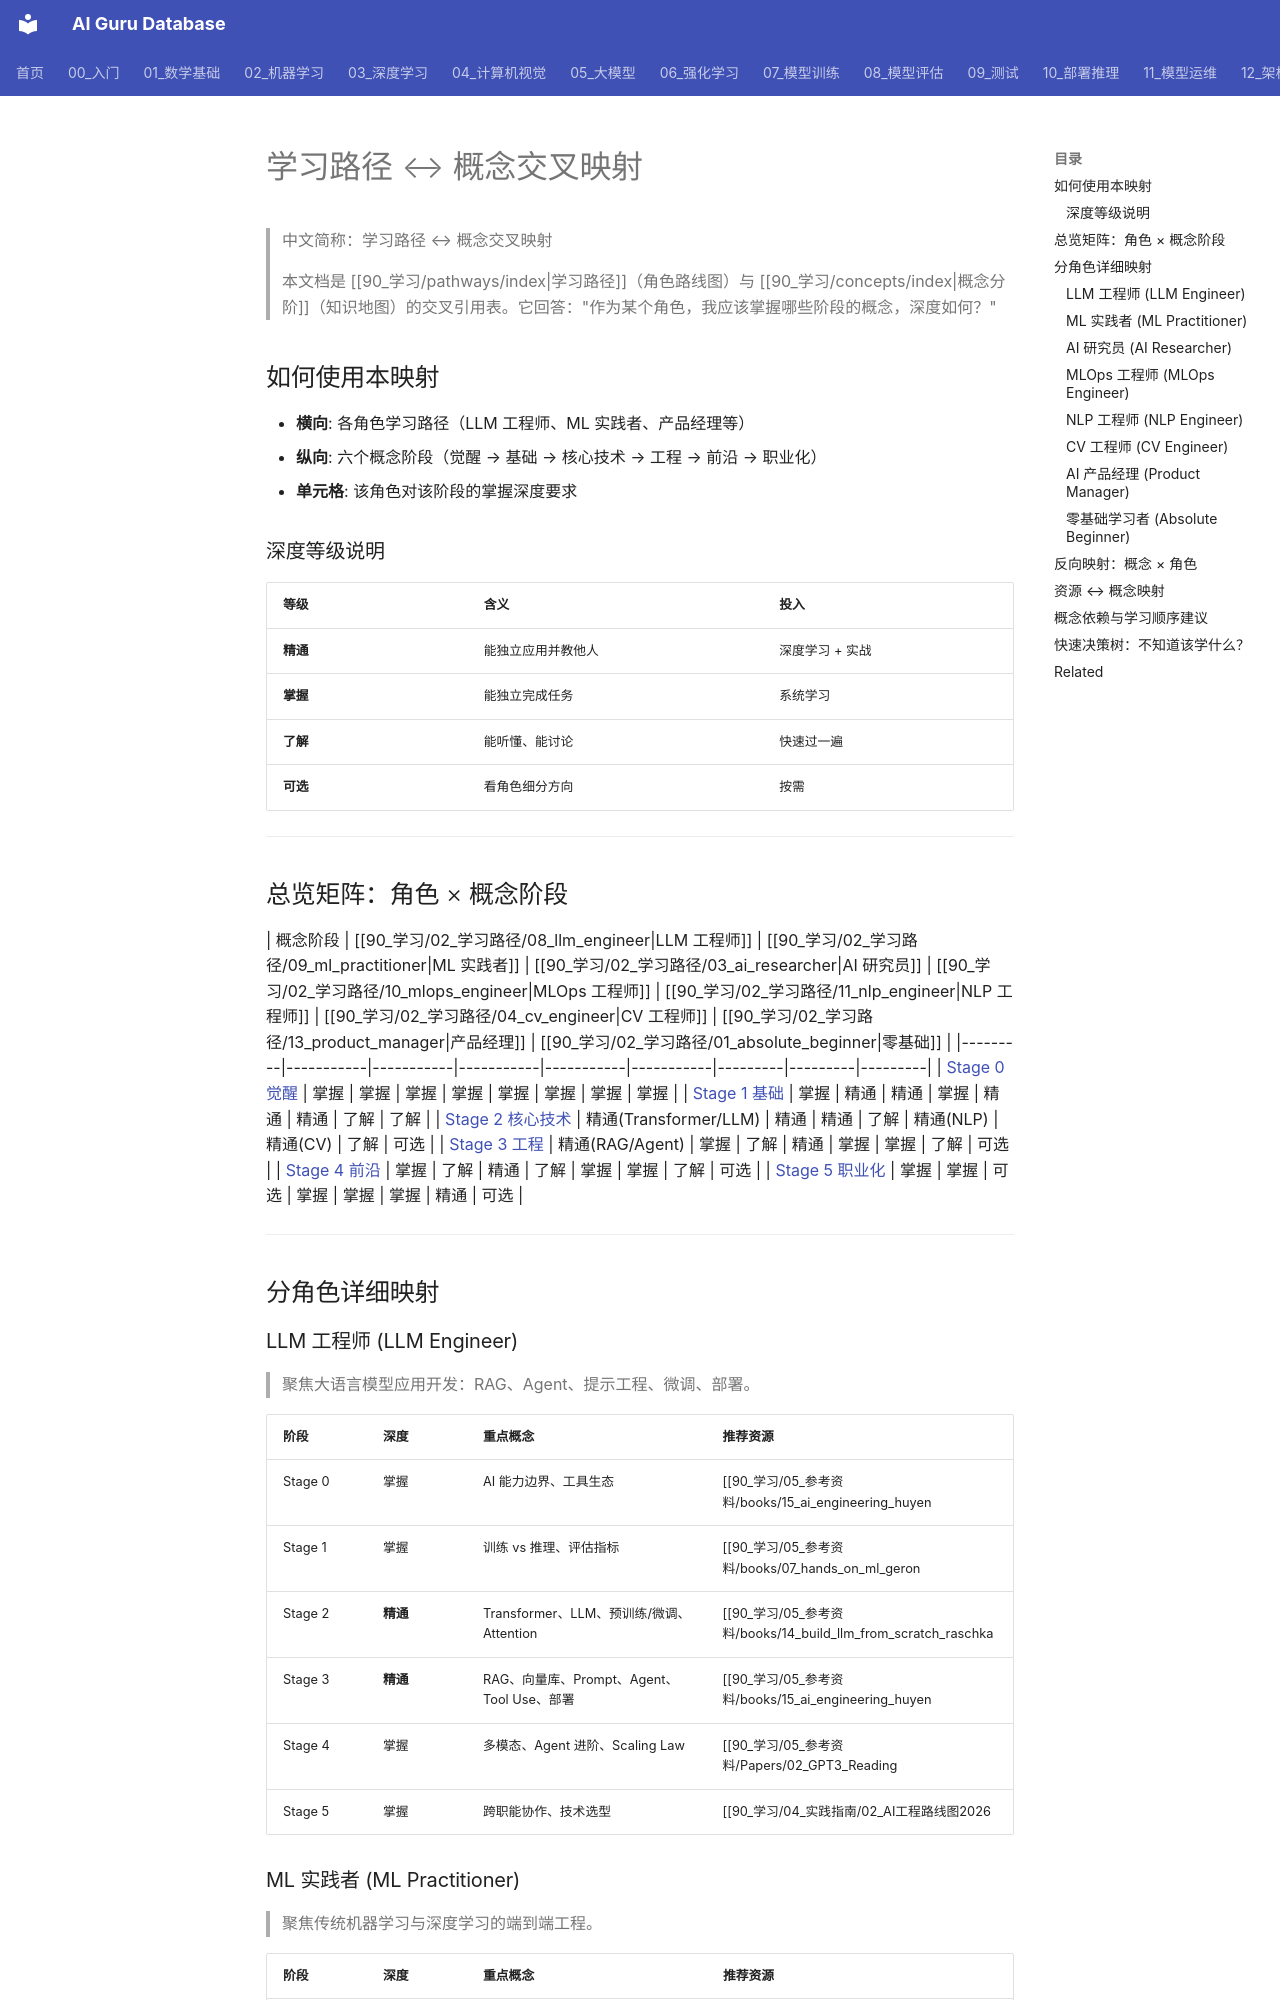

repository: ai-guru-global/ai-guru-database · page: 90_学习/02_学习路径/12_pathways_concepts_mapping/index.html · generator: mkdocs

---
title: "学习路径 ↔ 概念交叉映射"
category: "90-learn"
tags:
  - learning
  - pathways
  - concepts
  - mapping
  - cross-reference
  - study-plan
summary: "学习路径（角色路线）与概念分阶（知识地图）的交叉映射表 — 帮助不同角色快速定位需要掌握的概念阶段、深度与推荐资源。"
sources:
  - "https://github.com/hugging-face/course"
created: 2026-07-23
updated: 2026-07-23
tier: supporting
aliases:
  - "Pathways Concepts Mapping"
  - "路径概念映射"

name_zh: "学习路径 ↔ 概念交叉映射"
---
# 学习路径 ↔ 概念交叉映射

> 中文简称：学习路径 ↔ 概念交叉映射

> 本文档是 [[90_学习/pathways/index|学习路径]]（角色路线图）与 [[90_学习/concepts/index|概念分阶]]（知识地图）的交叉引用表。它回答："作为某个角色，我应该掌握哪些阶段的概念，深度如何？"

## 如何使用本映射

- **横向**: 各角色学习路径（LLM 工程师、ML 实践者、产品经理等）
- **纵向**: 六个概念阶段（觉醒 → 基础 → 核心技术 → 工程 → 前沿 → 职业化）
- **单元格**: 该角色对该阶段的掌握深度要求

### 深度等级说明

| 等级 | 含义 | 投入 |
|------|------|------|
| **精通** | 能独立应用并教他人 | 深度学习 + 实战 |
| **掌握** | 能独立完成任务 | 系统学习 |
| **了解** | 能听懂、能讨论 | 快速过一遍 |
| **可选** | 看角色细分方向 | 按需 |

---

## 总览矩阵：角色 × 概念阶段

| 概念阶段 | [[90_学习/02_学习路径/08_llm_engineer|LLM 工程师]] | [[90_学习/02_学习路径/09_ml_practitioner|ML 实践者]] | [[90_学习/02_学习路径/03_ai_researcher|AI 研究员]] | [[90_学习/02_学习路径/10_mlops_engineer|MLOps 工程师]] | [[90_学习/02_学习路径/11_nlp_engineer|NLP 工程师]] | [[90_学习/02_学习路径/04_cv_engineer|CV 工程师]] | [[90_学习/02_学习路径/13_product_manager|产品经理]] | [[90_学习/02_学习路径/01_absolute_beginner|零基础]] |
|---------|-----------|-----------|-----------|-----------|-----------|---------|---------|---------|
| [Stage 0 觉醒](../01_概念认知/02_stage0_awakening.md) | 掌握 | 掌握 | 掌握 | 掌握 | 掌握 | 掌握 | 掌握 | 掌握 |
| [Stage 1 基础](../01_概念认知/03_stage1_foundation.md) | 掌握 | 精通 | 精通 | 掌握 | 精通 | 精通 | 了解 | 了解 |
| [Stage 2 核心技术](../01_概念认知/04_stage2_core_tech.md) | 精通(Transformer/LLM) | 精通 | 精通 | 了解 | 精通(NLP) | 精通(CV) | 了解 | 可选 |
| [Stage 3 工程](../01_概念认知/05_stage3_engineering.md) | 精通(RAG/Agent) | 掌握 | 了解 | 精通 | 掌握 | 掌握 | 了解 | 可选 |
| [Stage 4 前沿](../01_概念认知/06_stage4_frontier.md) | 掌握 | 了解 | 精通 | 了解 | 掌握 | 掌握 | 了解 | 可选 |
| [Stage 5 职业化](../01_概念认知/07_stage5_professional.md) | 掌握 | 掌握 | 可选 | 掌握 | 掌握 | 掌握 | 精通 | 可选 |

---

## 分角色详细映射
